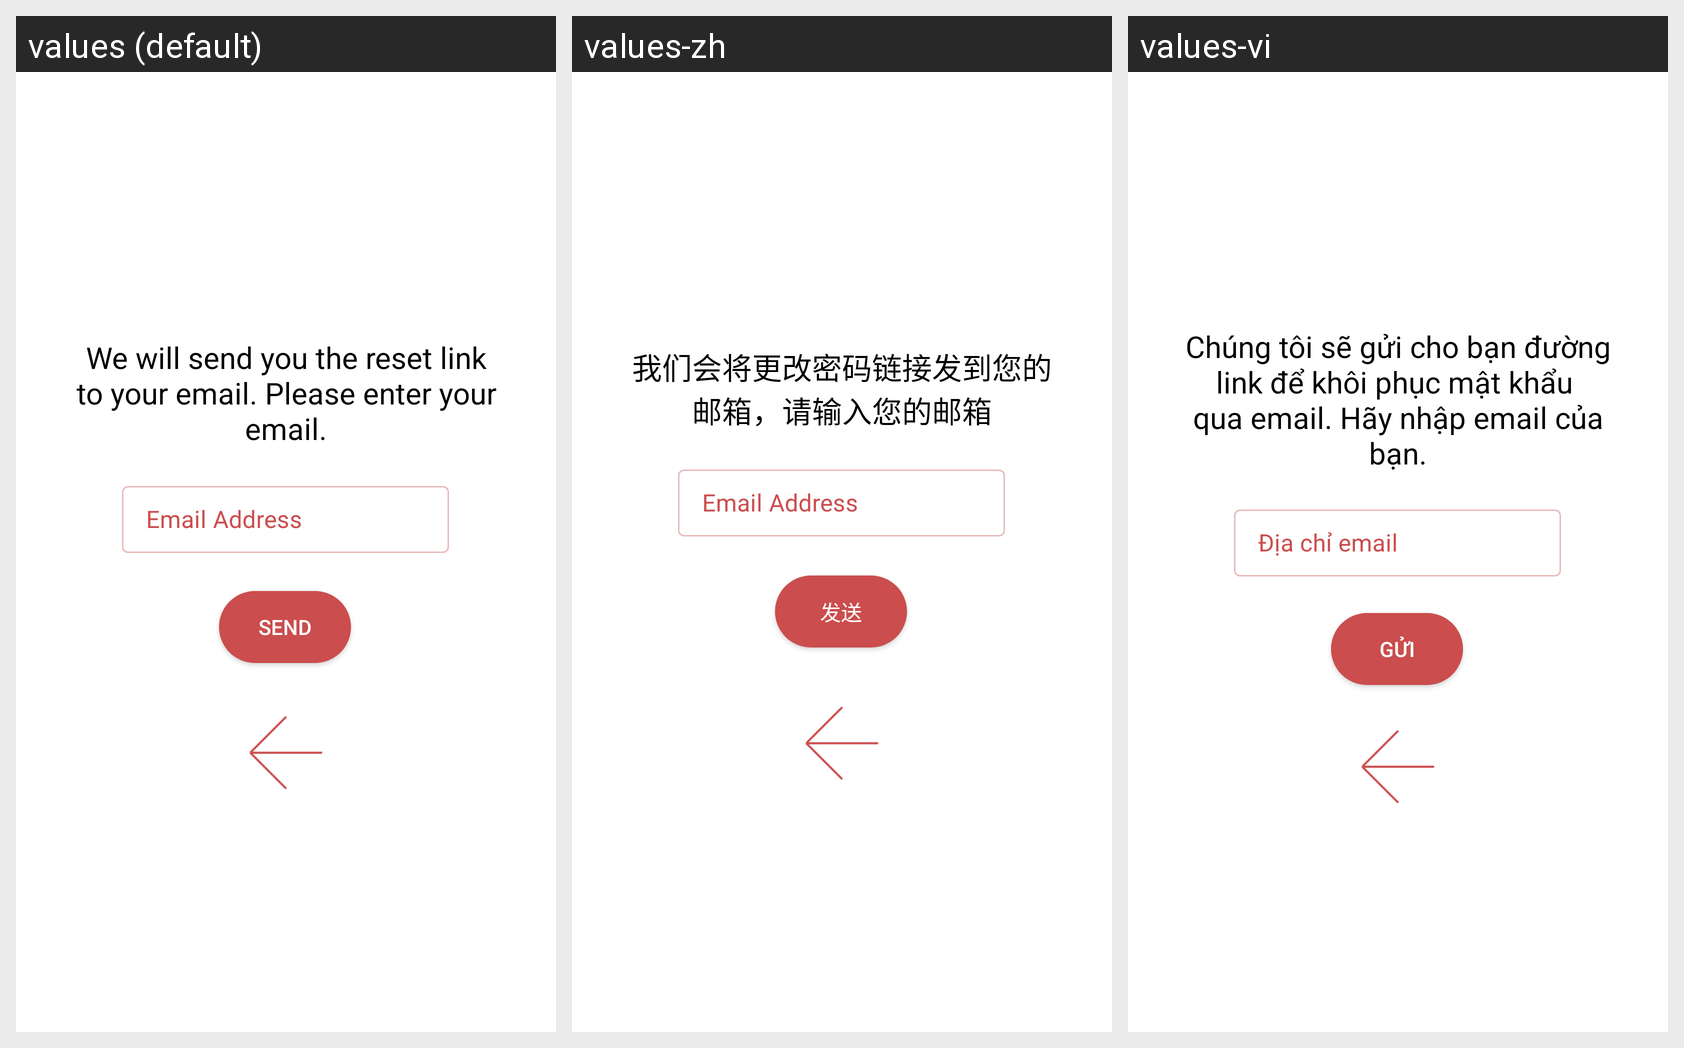

For this localized Android screen grid, give each drawn string resource with its value in every locale shown.
Android screen res/layout/activity_reset_password.xml rendered under 3 locales, left to right: values (default), values-zh, values-vi. Device: Nexus 5 (rendered at 1080×1920; each locale shown at half size, 540×960, under a caption strip naming it); theme AppTheme.
Strings drawn on this screen, with the default value and each locale's value (text and hints the layout hard-codes, and strings that could not be matched under every locale, appear in the picture but are not listed):

we_will_send_you_the_reset_link_to_your_email_please_enter_your_email
  values: We will send you the reset link to your email. Please enter your email.
  values-zh: 我们会将更改密码链接发到您的邮箱，请输入您的邮箱
  values-vi: Chúng tôi sẽ gửi cho bạn đường link để khôi phục mật khẩu 
      qua email. Hãy nhập email của bạn.

email_address
  values: Email Address
  values-zh: Email Address  [not translated; the default value is used]
  values-vi: Địa chỉ email

btn_send
  values: SEND
  values-zh: 发送
  values-vi: GỬI
